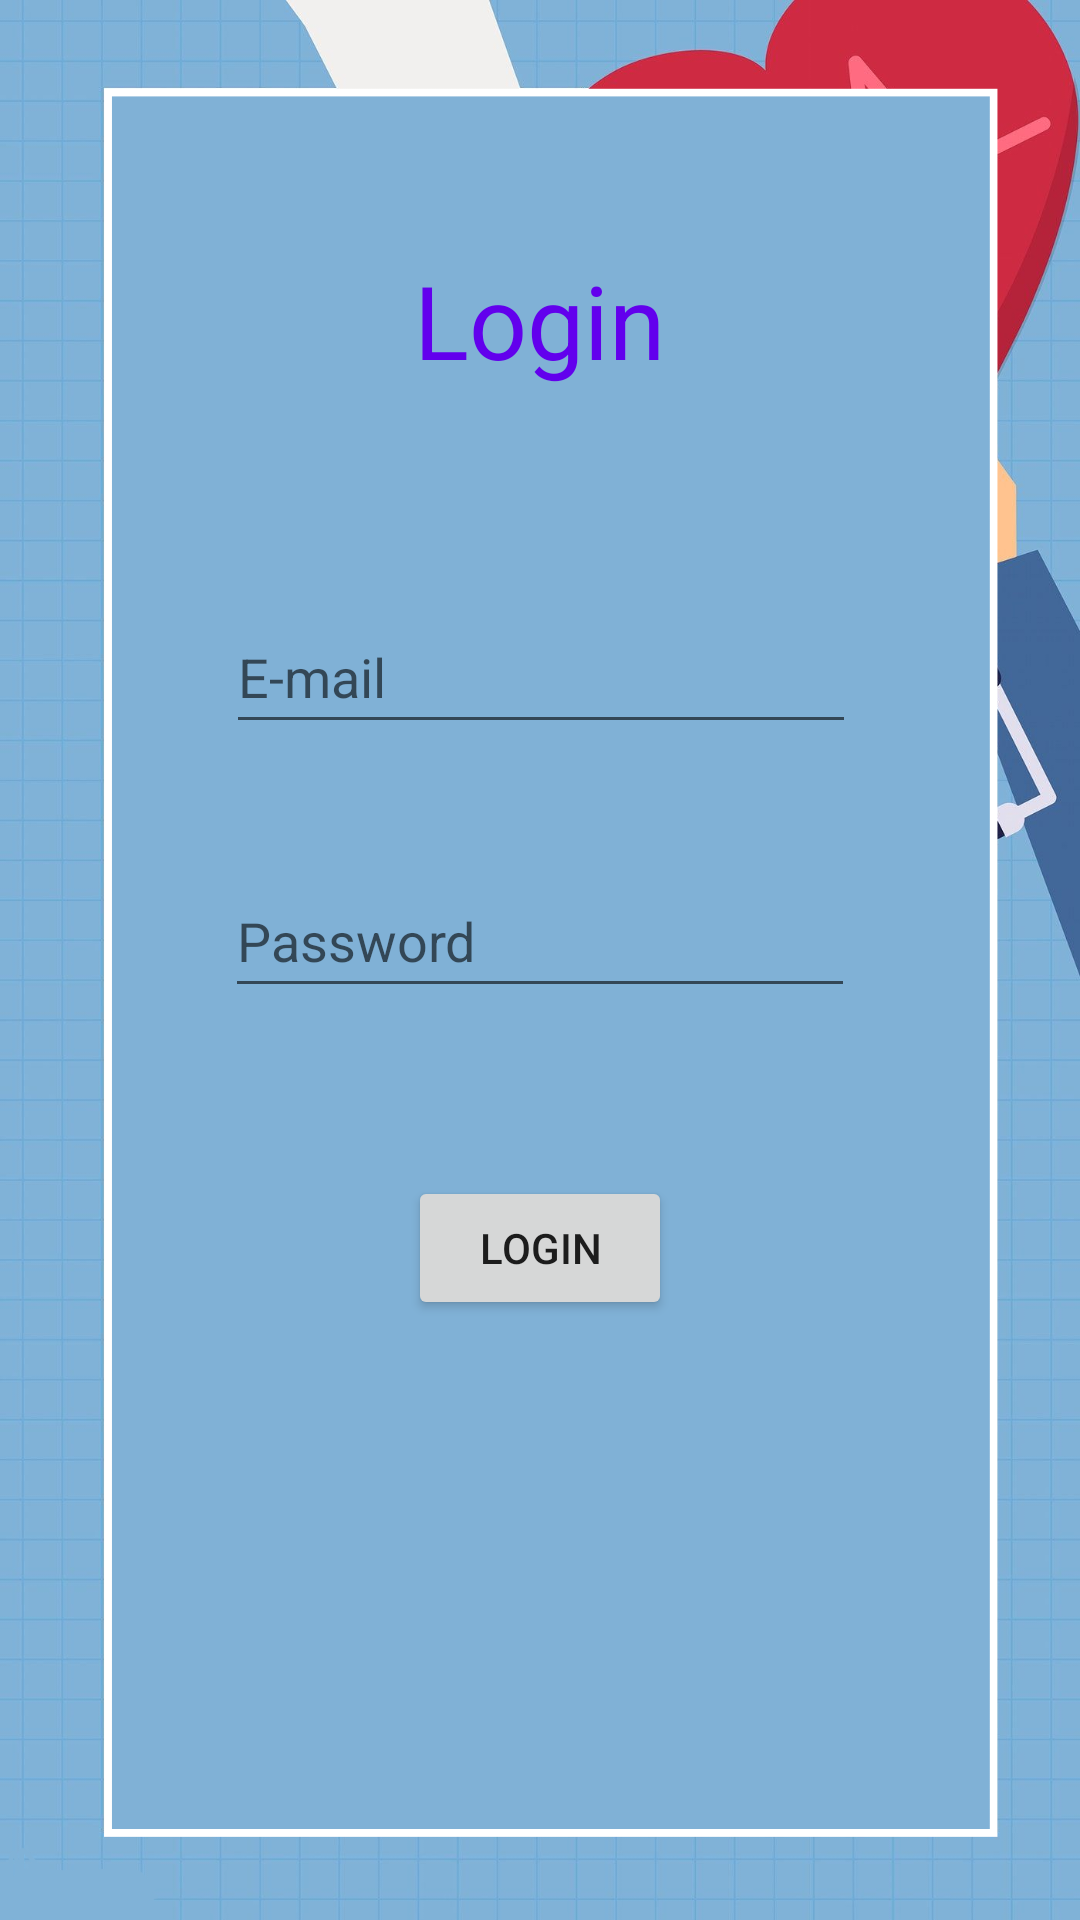

Reconstruct the res/layout file that produces this screen, plus the resources it refers to.
<!-- AndroidManifest.xml: application theme Theme.FindDoc -->
<!-- res/layout/activity_login.xml -->
<?xml version="1.0" encoding="utf-8"?>
<androidx.constraintlayout.widget.ConstraintLayout xmlns:android="http://schemas.android.com/apk/res/android"
    xmlns:app="http://schemas.android.com/apk/res-auto"
    xmlns:tools="http://schemas.android.com/tools"
    android:layout_width="match_parent"
    android:layout_height="match_parent"
    tools:context=".Activities.LoginActivity">

    <ImageView
        android:layout_width="match_parent"
        android:layout_height="match_parent"
        android:scaleType="centerCrop"
        android:src="@drawable/homebg" />


    <Button
        android:id="@+id/buttonLoginSubmit"
        android:layout_width="wrap_content"
        android:layout_height="wrap_content"
        android:layout_marginTop="56dp"
        android:text="Login"
        app:layout_constraintEnd_toEndOf="parent"
        app:layout_constraintHorizontal_bias="0.5"
        app:layout_constraintStart_toStartOf="parent"
        app:layout_constraintTop_toBottomOf="@+id/editTextTextPassword" />

    <EditText
        android:id="@+id/editTextTextPassword"
        android:layout_width="wrap_content"
        android:layout_height="wrap_content"
        android:layout_marginTop="40dp"
        android:ems="10"
        android:hint="Password"
        android:inputType="textPassword"
        android:minHeight="48dp"
        app:layout_constraintEnd_toEndOf="parent"
        app:layout_constraintHorizontal_bias="0.5"
        app:layout_constraintStart_toStartOf="parent"
        app:layout_constraintTop_toBottomOf="@+id/editTextTextEmailAddress" />

    <EditText
        android:id="@+id/editTextTextEmailAddress"
        android:layout_width="wrap_content"
        android:layout_height="wrap_content"
        android:layout_marginTop="200dp"
        android:ems="10"
        android:hint="E-mail"
        android:inputType="textEmailAddress"
        android:minHeight="48dp"
        app:layout_constraintEnd_toEndOf="parent"
        app:layout_constraintHorizontal_bias="0.502"
        app:layout_constraintStart_toStartOf="parent"
        app:layout_constraintTop_toTopOf="parent" />

    <TextView
        android:id="@+id/textView"
        android:layout_width="86dp"
        android:layout_height="51dp"
        android:layout_marginTop="84dp"
        android:text="Login"
        android:textColor="#6200ED"
        android:textSize="34sp"
        app:layout_constraintEnd_toEndOf="parent"
        app:layout_constraintHorizontal_bias="0.504"
        app:layout_constraintStart_toStartOf="parent"
        app:layout_constraintTop_toTopOf="parent" />


</androidx.constraintlayout.widget.ConstraintLayout>
<!-- resources referenced by this layout -->
<resources>
  <!-- drawable homebg: png bitmap (drawable-xxhdpi, 298803 bytes) -->
  <style name="Theme.FindDoc" parent="Theme.AppCompat.Light.NoActionBar">
          
          <item name="colorPrimary">@color/white</item>
          <item name="colorPrimaryVariant">@color/white</item>
          <item name="colorOnPrimary">@color/white</item>
          
          <item name="colorSecondary">@color/white</item>
          <item name="colorSecondaryVariant">@color/white</item>
          <item name="colorOnSecondary">@color/custom_red</item>
          
          <item name="android:statusBarColor">?attr/colorPrimaryVariant</item>
          
          <item name="android:actionMenuTextColor">@color/white</item>
      </style>
  <color name="white">#FFFFFFFF</color>
  <color name="custom_red">#CD2A42</color>
</resources>
